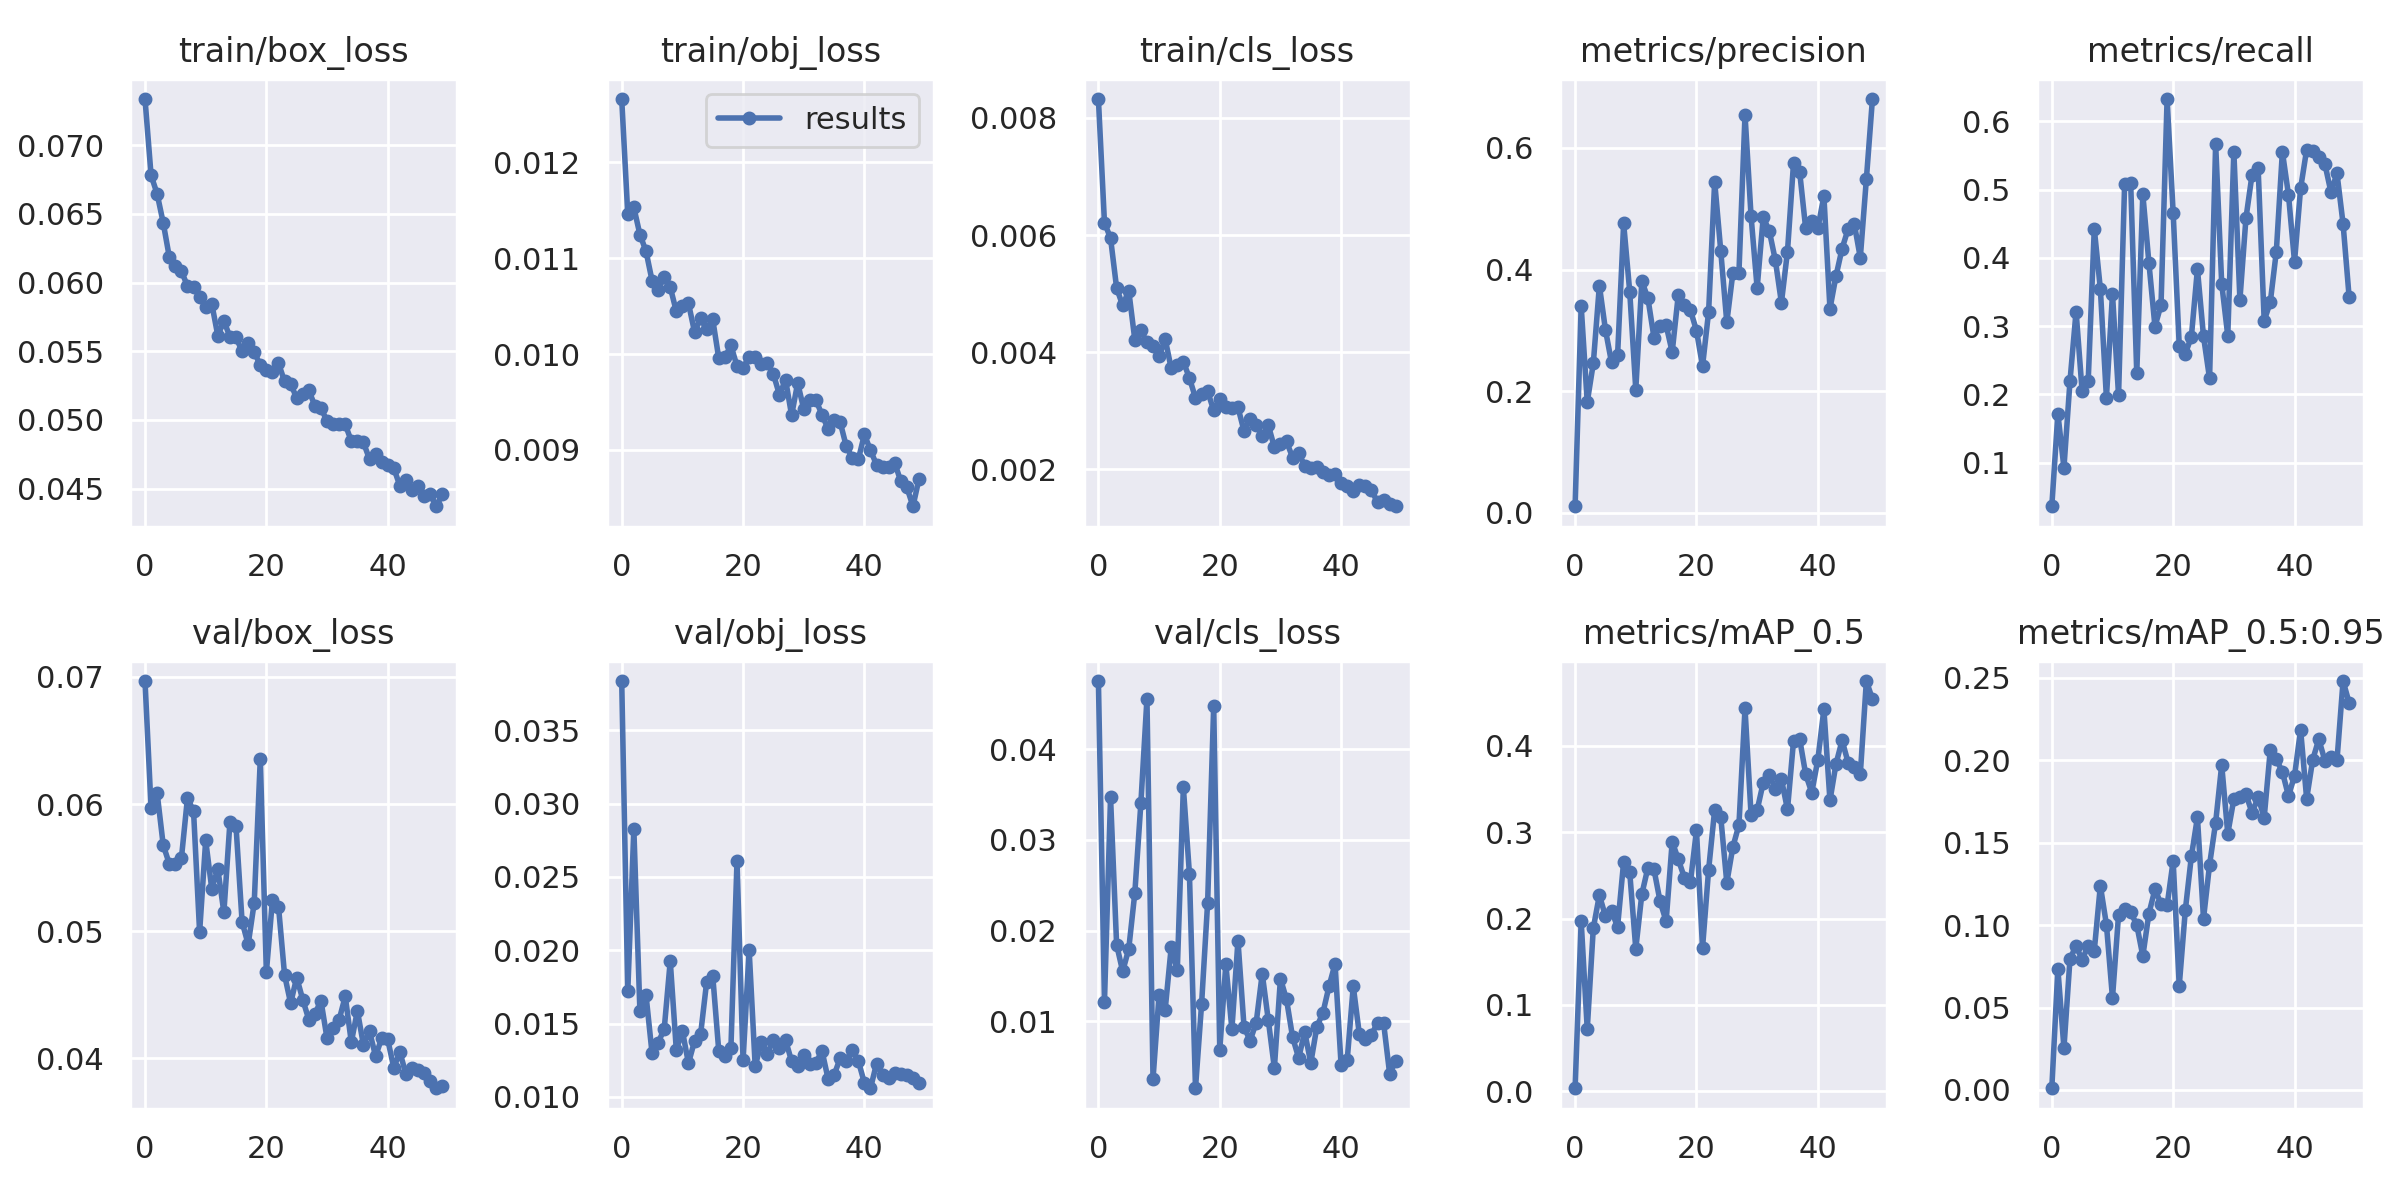

The data file committed next to this chart (first rows):
epoch, train/box_loss, train/obj_loss, train/cls_loss, metrics/precision, metrics/recall, metrics/mAP_0.5, metrics/mAP_0.5:0.95, val/box_loss, val/obj_loss, val/cls_loss, x/lr0, x/lr1, x/lr2
0, 0.07336, 0.01266, 0.008323, 0.01037, 0.03594, 0.003667, 0.001054, 0.06967, 0.03837, 0.04752, 0.003325, 0.003325, 0.07008
1, 0.06781, 0.01146, 0.00621, 0.34, 0.1715, 0.197, 0.07342, 0.05968, 0.0172, 0.01219, 0.006652, 0.006652, 0.04007
2, 0.06645, 0.01153, 0.005948, 0.1817, 0.09237, 0.07208, 0.02541, 0.06087, 0.02828, 0.03469, 0.009956, 0.009956, 0.01004
3, 0.06435, 0.01125, 0.005097, 0.2455, 0.2197, 0.189, 0.07966, 0.05678, 0.01585, 0.01845, 0.00992, 0.00992, 0.00992
4, 0.06187, 0.01107, 0.004797, 0.3736, 0.3212, 0.2271, 0.08732, 0.0553, 0.01697, 0.01551, 0.00992, 0.00992, 0.00992
5, 0.06122, 0.01077, 0.00505, 0.3008, 0.2042, 0.2028, 0.0789, 0.05526, 0.01298, 0.01798, 0.009859, 0.009859, 0.009859
6, 0.06082, 0.01066, 0.004214, 0.2471, 0.2201, 0.2087, 0.08751, 0.05575, 0.01371, 0.02414, 0.00978, 0.00978, 0.00978
7, 0.05975, 0.01081, 0.004373, 0.2587, 0.4424, 0.1905, 0.08452, 0.06049, 0.0146, 0.03406, 0.009684, 0.009684, 0.009684
8, 0.05965, 0.0107, 0.004166, 0.4758, 0.3546, 0.2657, 0.1239, 0.05943, 0.01926, 0.04557, 0.009572, 0.009572, 0.009572
9, 0.05897, 0.01044, 0.004098, 0.3637, 0.195, 0.2535, 0.1003, 0.04993, 0.01319, 0.003651, 0.009443, 0.009443, 0.009443
10, 0.05821, 0.0105, 0.00393, 0.2024, 0.3469, 0.1651, 0.05584, 0.05714, 0.0145, 0.01295, 0.0093, 0.0093, 0.0093
11, 0.05847, 0.01053, 0.004225, 0.381, 0.1984, 0.2283, 0.1063, 0.05335, 0.01229, 0.01125, 0.009141, 0.009141, 0.009141
12, 0.05613, 0.01023, 0.003722, 0.3527, 0.5079, 0.259, 0.1097, 0.05489, 0.0138, 0.01819, 0.008967, 0.008967, 0.008967
13, 0.0572, 0.01037, 0.003776, 0.2878, 0.5091, 0.2568, 0.1078, 0.05148, 0.01426, 0.01561, 0.00878, 0.00878, 0.00878
14, 0.05604, 0.01026, 0.003837, 0.3078, 0.2307, 0.2201, 0.1001, 0.0586, 0.01784, 0.03579, 0.00858, 0.00858, 0.00858
15, 0.05602, 0.01036, 0.003558, 0.3083, 0.4933, 0.1968, 0.0812, 0.05825, 0.01827, 0.02627, 0.008368, 0.008368, 0.008368
16, 0.05499, 0.009954, 0.003217, 0.2642, 0.3928, 0.289, 0.1069, 0.05074, 0.0131, 0.002625, 0.008145, 0.008145, 0.008145
17, 0.05559, 0.009966, 0.003287, 0.3578, 0.2991, 0.2687, 0.1216, 0.04897, 0.01278, 0.01187, 0.007911, 0.007911, 0.007911
18, 0.05495, 0.01009, 0.003328, 0.3408, 0.3311, 0.2475, 0.1129, 0.05224, 0.01335, 0.02307, 0.007668, 0.007668, 0.007668
19, 0.05398, 0.009875, 0.003007, 0.3333, 0.6326, 0.2419, 0.1119, 0.06355, 0.02608, 0.04475, 0.007416, 0.007416, 0.007416
20, 0.05365, 0.009852, 0.003204, 0.2996, 0.4658, 0.3019, 0.1388, 0.04677, 0.01248, 0.00685, 0.007157, 0.007157, 0.007157
21, 0.05347, 0.009974, 0.003066, 0.2409, 0.2713, 0.1661, 0.06316, 0.05247, 0.02002, 0.01629, 0.006891, 0.006891, 0.006891
22, 0.05413, 0.009971, 0.003039, 0.33, 0.2593, 0.2562, 0.1089, 0.05194, 0.01208, 0.009134, 0.006619, 0.006619, 0.006619
23, 0.05281, 0.009895, 0.003056, 0.5446, 0.2843, 0.3258, 0.1416, 0.04657, 0.01371, 0.0189, 0.006343, 0.006343, 0.006343
24, 0.05263, 0.009904, 0.002653, 0.4309, 0.3835, 0.3178, 0.1653, 0.04435, 0.01295, 0.009392, 0.006064, 0.006064, 0.006064
25, 0.05159, 0.00979, 0.002854, 0.313, 0.2849, 0.2415, 0.1039, 0.04636, 0.0139, 0.00786, 0.005783, 0.005783, 0.005783
26, 0.05187, 0.009574, 0.002753, 0.3943, 0.2232, 0.2829, 0.1366, 0.04462, 0.0133, 0.009847, 0.0055, 0.0055, 0.0055
27, 0.05215, 0.009733, 0.002569, 0.3951, 0.5666, 0.3084, 0.1621, 0.04304, 0.01387, 0.01525, 0.005217, 0.005217, 0.005217
28, 0.05103, 0.009362, 0.002751, 0.6547, 0.362, 0.4431, 0.1971, 0.04351, 0.01243, 0.01013, 0.004936, 0.004936, 0.004936
29, 0.05085, 0.009698, 0.002377, 0.4874, 0.2857, 0.3197, 0.1554, 0.04454, 0.01208, 0.004852, 0.004657, 0.004657, 0.004657
30, 0.04993, 0.009427, 0.00243, 0.3695, 0.5556, 0.3254, 0.1763, 0.04157, 0.01287, 0.01471, 0.004381, 0.004381, 0.004381
31, 0.04973, 0.009516, 0.002475, 0.4857, 0.3386, 0.3572, 0.1778, 0.04237, 0.01225, 0.01242, 0.004109, 0.004109, 0.004109
32, 0.04972, 0.00952, 0.0022, 0.4637, 0.4584, 0.3664, 0.1792, 0.04305, 0.0123, 0.00826, 0.003843, 0.003843, 0.003843
33, 0.04967, 0.009369, 0.002273, 0.4152, 0.5217, 0.3504, 0.1681, 0.04489, 0.01315, 0.005963, 0.003584, 0.003584, 0.003584
34, 0.04847, 0.00922, 0.002062, 0.3453, 0.532, 0.3613, 0.1774, 0.04128, 0.01125, 0.00882, 0.003332, 0.003332, 0.003332
35, 0.04844, 0.009309, 0.002014, 0.4296, 0.3079, 0.3262, 0.1652, 0.04374, 0.01148, 0.005409, 0.003089, 0.003089, 0.003089
36, 0.04836, 0.009291, 0.002046, 0.5757, 0.3346, 0.4058, 0.2059, 0.04106, 0.01263, 0.009401, 0.002855, 0.002855, 0.002855
37, 0.04714, 0.00904, 0.001945, 0.5612, 0.4091, 0.4081, 0.2004, 0.04213, 0.01247, 0.01094, 0.002632, 0.002632, 0.002632
38, 0.0475, 0.008918, 0.001902, 0.4676, 0.5554, 0.367, 0.1928, 0.04018, 0.0132, 0.01384, 0.00242, 0.00242, 0.00242
39, 0.04691, 0.008901, 0.001914, 0.4801, 0.4926, 0.3458, 0.1783, 0.04158, 0.01243, 0.01634, 0.00222, 0.00222, 0.00222
40, 0.0467, 0.009162, 0.001761, 0.4675, 0.3942, 0.3837, 0.1903, 0.04149, 0.01094, 0.005157, 0.002033, 0.002033, 0.002033
41, 0.0465, 0.008994, 0.001712, 0.5211, 0.5016, 0.4422, 0.2185, 0.03927, 0.01058, 0.005723, 0.001859, 0.001859, 0.001859
42, 0.04521, 0.008847, 0.001635, 0.3353, 0.5585, 0.3366, 0.1765, 0.04051, 0.01227, 0.01387, 0.0017, 0.0017, 0.0017
43, 0.04562, 0.008821, 0.001737, 0.3896, 0.556, 0.3791, 0.2003, 0.03877, 0.01145, 0.008602, 0.001557, 0.001557, 0.001557
44, 0.04492, 0.008823, 0.001706, 0.4344, 0.5484, 0.4061, 0.2126, 0.03926, 0.01128, 0.008046, 0.001428, 0.001428, 0.001428
45, 0.04517, 0.008863, 0.001646, 0.467, 0.5376, 0.3803, 0.1997, 0.03909, 0.01161, 0.008537, 0.001316, 0.001316, 0.001316
46, 0.04445, 0.008672, 0.001433, 0.4757, 0.4963, 0.3756, 0.2021, 0.03887, 0.01159, 0.009828, 0.00122, 0.00122, 0.00122
47, 0.0446, 0.008609, 0.001467, 0.4194, 0.5235, 0.3669, 0.2, 0.0382, 0.01146, 0.009811, 0.001141, 0.001141, 0.001141
48, 0.04372, 0.008413, 0.001406, 0.5486, 0.4499, 0.4749, 0.2479, 0.03766, 0.01128, 0.00421, 0.00108, 0.00108, 0.00108
49, 0.04458, 0.008701, 0.001368, 0.6806, 0.3423, 0.454, 0.2347, 0.03782, 0.01097, 0.005646, 0.001035, 0.001035, 0.001035
